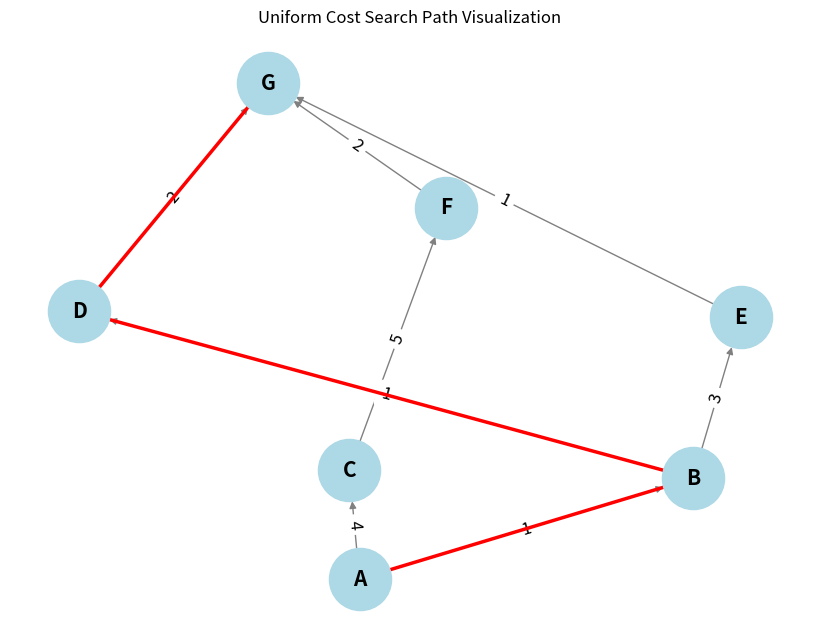

Write the Python code that produced this figure.
import heapq
import networkx as nx
import matplotlib.pyplot as plt


def uniform_cost_search(graph, start, goal):
    # Priority queue to store the frontier nodes, initialized with the start node
    priority_queue = [(0, start)]
    # Dictionary to store the cost of the shortest path to each node
    visited = {start: (0, None)}

    while priority_queue:
        # Pop the node with the lowest cost from the priority queue
        current_cost, current_node = heapq.heappop(priority_queue)

        # If we reached the goal, return the total cost and the path
        if current_node == goal:
            return current_cost, reconstruct_path(visited, start, goal)

        # Explore the neighbors
        for neighbor, cost in graph[current_node]:
            total_cost = current_cost + cost
            # Check if this path to the neighbor is better than any previously found
            if neighbor not in visited or total_cost < visited[neighbor][0]:
                visited[neighbor] = (total_cost, current_node)
                heapq.heappush(priority_queue, (total_cost, neighbor))

    # If the goal is not reachable, return None
    return None


def reconstruct_path(visited, start, goal):
    # Reconstruct the path from start to goal by following the visited nodes
    path = []
    current = goal
    while current is not None:
        path.append(current)
        current = visited[current][1]  # Get the parent node
    path.reverse()
    return path


def visualize_graph(graph, path=None):
    G = nx.DiGraph()

    # Adding nodes and edges to the graph
    for node, edges in graph.items():
        for neighbor, cost in edges:
            G.add_edge(node, neighbor, weight=cost)

    pos = nx.spring_layout(G)  # Positioning the nodes

    # Drawing the graph
    plt.figure(figsize=(8, 6))
    nx.draw(G, pos, with_labels=True, node_color='lightblue', node_size=2000, font_size=15, font_weight='bold',
            edge_color='gray')
    labels = nx.get_edge_attributes(G, 'weight')
    nx.draw_networkx_edge_labels(G, pos, edge_labels=labels, font_size=12)

    if path:
        # Highlight the path in red
        path_edges = list(zip(path, path[1:]))
        nx.draw_networkx_edges(G, pos, edgelist=path_edges, edge_color='red', width=2.5)

    plt.title("Uniform Cost Search Path Visualization")
    plt.show()


# Example graph represented as an adjacency list
graph = {
    'A': [('B', 1), ('C', 4)],
    'B': [('D', 1), ('E', 3)],
    'C': [('F', 5)],
    'D': [('G', 2)],
    'E': [('G', 1)],
    'F': [('G', 2)],
    'G': []
}

# Example usage of the UCS function
start_node = 'A'
goal_node = 'G'
result = uniform_cost_search(graph, start_node, goal_node)

if result:
    total_cost, path = result
    print(f"Least cost path from {start_node} to {goal_node}: {' -> '.join(path)} with total cost {total_cost}")
    visualize_graph(graph, path)
else:
    print(f"No path found from {start_node} to {goal_node}")
